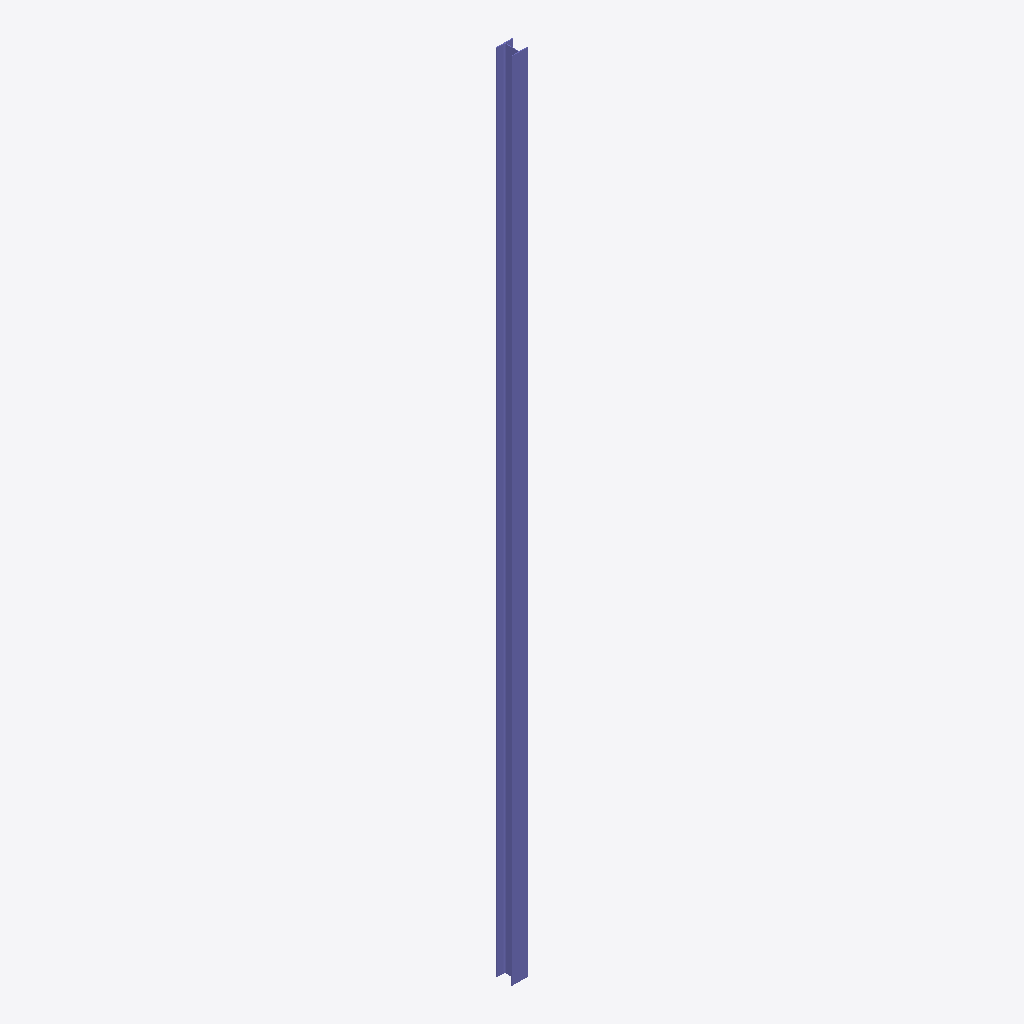
Isometric view of an IFC building model (IFC-SPF (STEP), schema IFC2X3, length unit millimetre), seen from the south-west, elements coloured by IFC class: 1 column (violet).
Extent 0.2 m × 0.2 m × 11.7 m (x, y, z). Storeys (1): Undefined at 0.00 m. Elements (1): 1 IfcColumn.

HEADER;
FILE_DESCRIPTION(('ViewDefinition[AISC_Steel_Detailing]','Option [BaseQuantities:Off]','Option [GridExport:On]','Option [Assemblies:Off]','Option [Bolts:On]','Option [Rebars:On]','Option [PourObjects:Off]','Option [Welds:On]','Option [SurfaceTreatments:On]','Option [LocationBy:0]','Option [ViewColors:Off]','Option [SectionedSpine:Off]','[2 more]'),'2;1');
FILE_NAME('c_20_Qty_2.ifc','2026-05-16T11:52:59',('GIOVANNIPC\\gcorrea'),('Structural Designer'),'IFC Database version: Work','Tekla Structures 2020 Service Pack 5, IFC Export','');
FILE_SCHEMA(('IFC2X3'));
ENDSEC;
DATA;
#37=IFCPROJECT('2G7ZFDNE16yBDU14FA92Me',#5,'Proyecto',$,$,$,$,(#11),#36);
#39=IFCSITE('2xvEzEinjBTea80yOTcujY',#5,'Obra',$,$,#38,$,$,.ELEMENT.,$,$,$,$,$);
#41=IFCBUILDING('1eo_9gnu58UBE17zo524id',#5,'Undefined',$,$,#40,$,$,.ELEMENT.,$,$,$);
#43=IFCBUILDINGSTOREY('29hdEUCErFze9E_VIAceOd',#5,'Undefined',$,$,#42,$,$,.ELEMENT.,0.0);
#58=IFCCOLUMN('1wyEdt4rX9LurpROcXjEDF',#44,'COLUMN','HEA240','HEA240',#47,#57,'ID7af0e9f7-1358-4957-8d73-6d89a1b4e34f');
ENDSEC;
